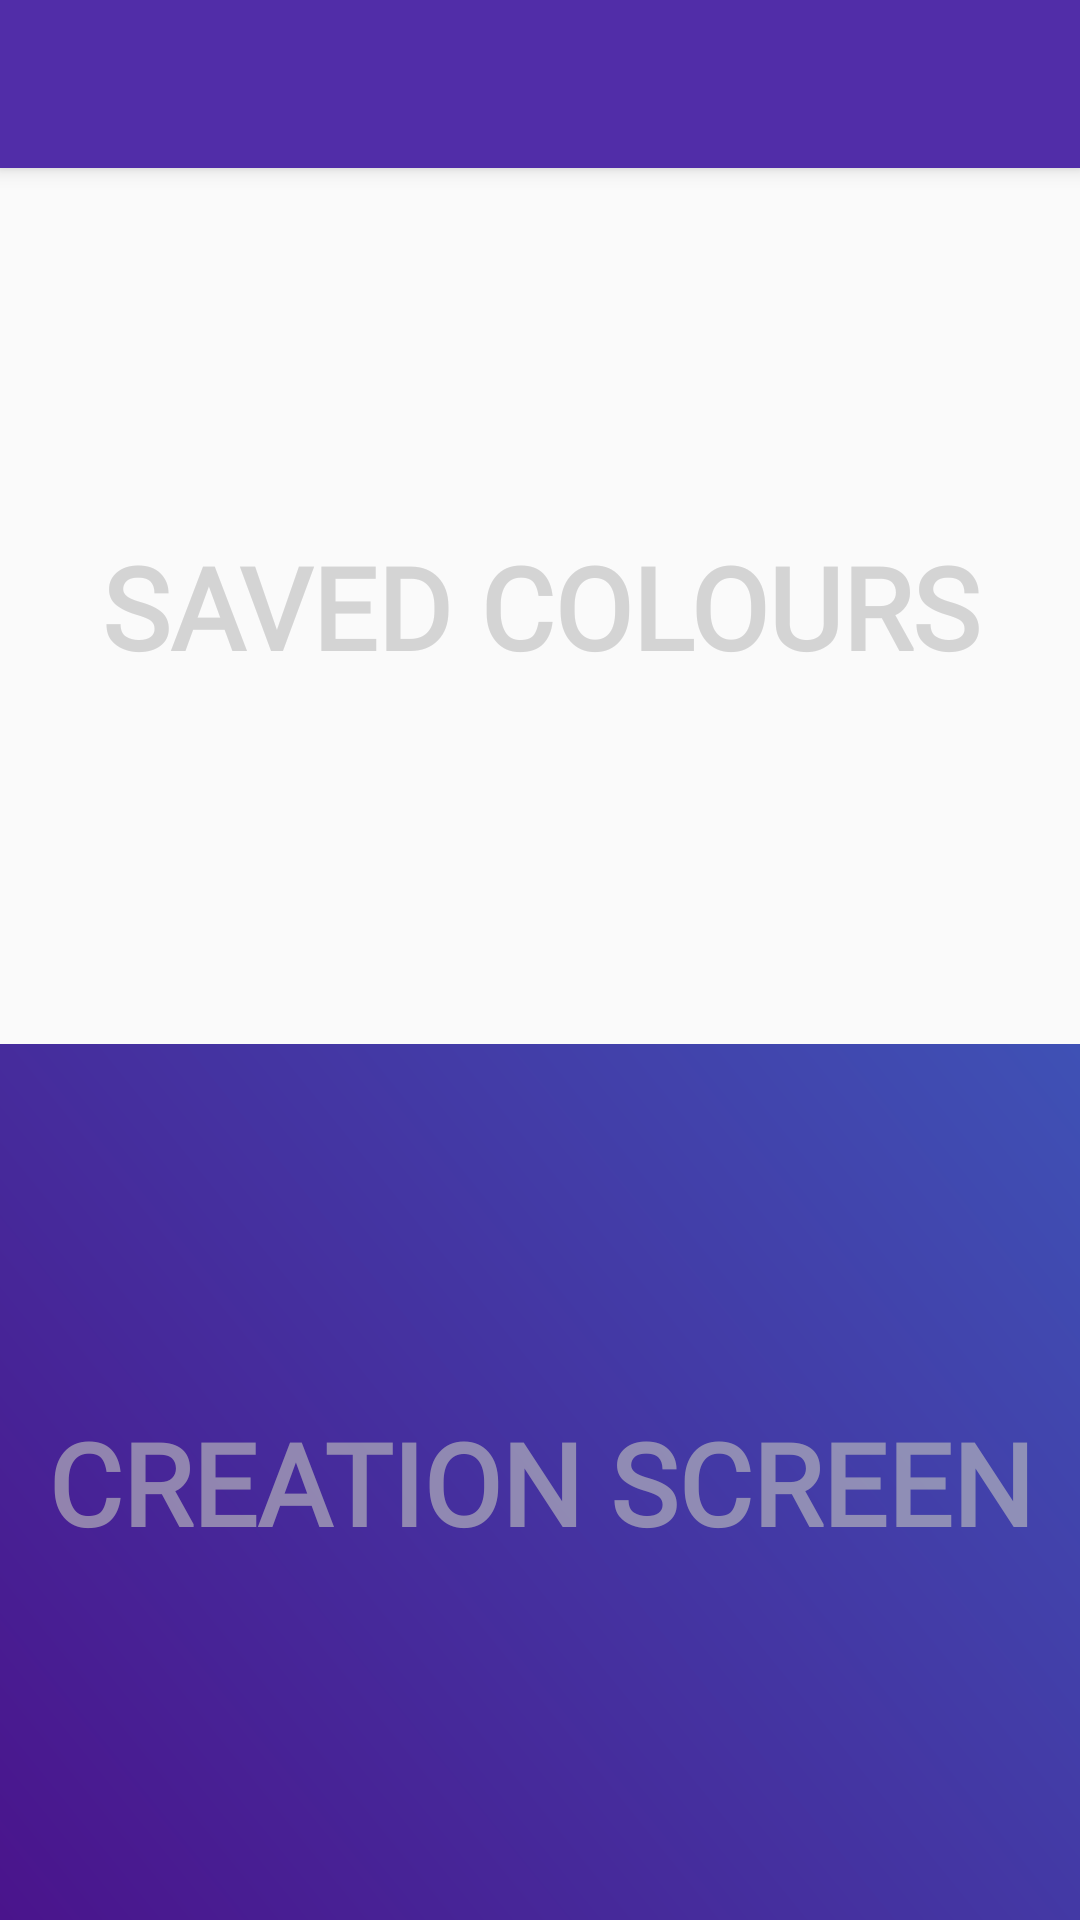

Android layout source for this screen:
<!-- AndroidManifest.xml: application theme AppTheme -->
<!-- res/layout/activity_dashboard.xml -->
<?xml version="1.0" encoding="utf-8"?>
<androidx.constraintlayout.widget.ConstraintLayout xmlns:android="http://schemas.android.com/apk/res/android"
    xmlns:app="http://schemas.android.com/apk/res-auto"
    android:layout_width="match_parent"
    android:layout_height="match_parent">

    <include
        android:id="@+id/include"
        layout="@layout/appbar"
        app:layout_constraintEnd_toEndOf="parent"
        app:layout_constraintStart_toStartOf="parent"
        app:layout_constraintTop_toTopOf="parent" />


    <ImageButton
        android:id="@+id/dashboard_button_gallery"
        android:layout_width="0dp"
        android:layout_height="0dp"
        android:background="@drawable/spectre_gradient2"
        android:clickable="true"
        android:focusable="true"
        android:foreground="@drawable/ripple_orange"
        app:layout_constraintBottom_toTopOf="@+id/dashboard_button_colour_creation"
        app:layout_constraintEnd_toEndOf="parent"
        app:layout_constraintStart_toStartOf="parent"
        app:layout_constraintTop_toBottomOf="@id/include" />

    <androidx.appcompat.widget.AppCompatTextView
        android:id="@+id/dashboard_label_gallery"
        android:layout_width="0dp"
        android:layout_height="wrap_content"
        android:fontFamily="@font/asimov"
        android:gravity="center"
        android:text="Saved colours"
        android:textAllCaps="true"
        android:textColor="#A0bebebe"
        android:textSize="@dimen/text_huge"
        android:textStyle="bold"
        app:fontFamily="@font/asimov"
        app:layout_constraintBottom_toBottomOf="@id/dashboard_button_gallery"
        app:layout_constraintEnd_toEndOf="parent"
        app:layout_constraintStart_toStartOf="parent"
        app:layout_constraintTop_toTopOf="@id/dashboard_button_gallery" />

    <ImageButton
        android:id="@+id/dashboard_button_colour_creation"
        android:layout_width="0dp"
        android:layout_height="0dp"
        android:background="@drawable/spectre_gradient"
        android:foreground="@drawable/ripple_blue"
        app:layout_constraintBottom_toBottomOf="parent"
        app:layout_constraintEnd_toEndOf="parent"
        app:layout_constraintStart_toStartOf="parent"
        app:layout_constraintTop_toBottomOf="@id/dashboard_button_gallery" />

    <androidx.appcompat.widget.AppCompatTextView
        android:id="@+id/dashboard_label_colour_creation"
        android:layout_width="0dp"
        android:layout_height="wrap_content"
        android:fontFamily="@font/asimov"
        android:gravity="center"
        android:text="Creation screen"
        android:textAllCaps="true"
        android:textColor="#A0bebebe"
        android:textSize="@dimen/text_huge"
        android:textStyle="bold"
        app:fontFamily="@font/asimov"
        app:layout_constraintBottom_toBottomOf="@id/dashboard_button_colour_creation"
        app:layout_constraintEnd_toEndOf="parent"
        app:layout_constraintStart_toStartOf="parent"
        app:layout_constraintTop_toTopOf="@id/dashboard_button_colour_creation" />

</androidx.constraintlayout.widget.ConstraintLayout>
<!-- res/layout/appbar.xml (included above) -->
<?xml version="1.0" encoding="utf-8"?>
<androidx.appcompat.widget.Toolbar
    xmlns:android="http://schemas.android.com/apk/res/android"
    xmlns:app="http://schemas.android.com/apk/res-auto"
    android:id="@+id/allahu_appbar"
    android:layout_width="match_parent"
    android:layout_height="@dimen/allahu_appbar_height"
    app:layout_constraintTop_toTopOf="parent"
    app:layout_constraintLeft_toLeftOf="parent"
    app:layout_constraintRight_toRightOf="parent"
    android:background="@color/colorPrimaryDark"
    android:elevation="@dimen/allahu_appbar_elevation" />
<!-- resources referenced by this layout -->
<resources>
  <color name="colorPrimaryDark">#512DA8</color>
  <dimen name="allahu_appbar_elevation">4dp</dimen>
  <dimen name="allahu_appbar_height">56dp</dimen>
  <dimen name="text_huge">38sp</dimen>
  <!-- drawable ripple_blue (drawable) -->
  <?xml version="1.0" encoding="utf-8"?>
  <ripple xmlns:android="http://schemas.android.com/apk/res/android"
      android:color="#430f81" />
  <!-- drawable ripple_orange (drawable) -->
  <?xml version="1.0" encoding="utf-8"?>
  <ripple xmlns:android="http://schemas.android.com/apk/res/android"
      android:color="#d50000"/>
  <!-- drawable spectre_gradient (drawable) -->
  <?xml version="1.0" encoding="utf-8"?>
  <shape xmlns:android="http://schemas.android.com/apk/res/android">
      <gradient
          android:angle="45"
          android:endColor="#3f51b5"
          android:startColor="#4a148c"/>
  </shape>
  <style name="AppTheme" parent="Theme.AppCompat.Light.NoActionBar">
          
          <item name="colorPrimary">@color/colorPrimaryBase</item>
          <item name="colorPrimaryDark">@color/colorPrimaryDark</item>
          <item name="colorAccent">@color/colorAccent</item>
          <item name="android:textColor">@color/colorTextPrimary</item>
          <item name="windowActionBar">false</item>
      </style>
  <color name="colorPrimaryBase">#673AB7</color>
  <color name="colorAccent">#cab61a</color>
  <color name="colorTextPrimary">#212121</color>
</resources>
